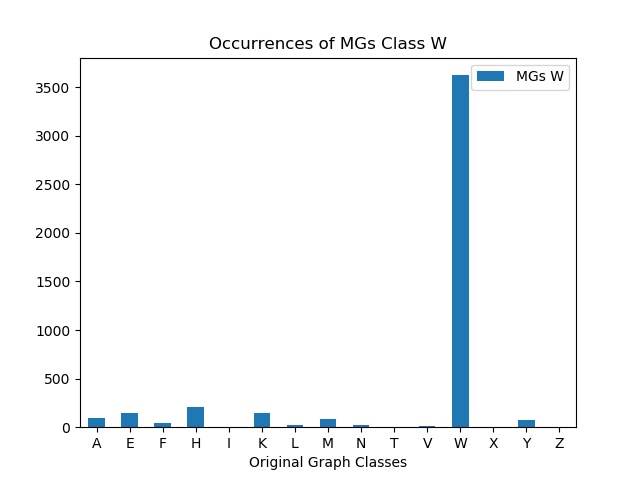

The table this chart was drawn from, first rows:
, MGs W
A, 98
E, 142
F, 47
H, 212
I, 3
K, 144
L, 23
M, 88
N, 19
T, 6
V, 15
W, 3623
X, 3
Y, 72
Z, 3
